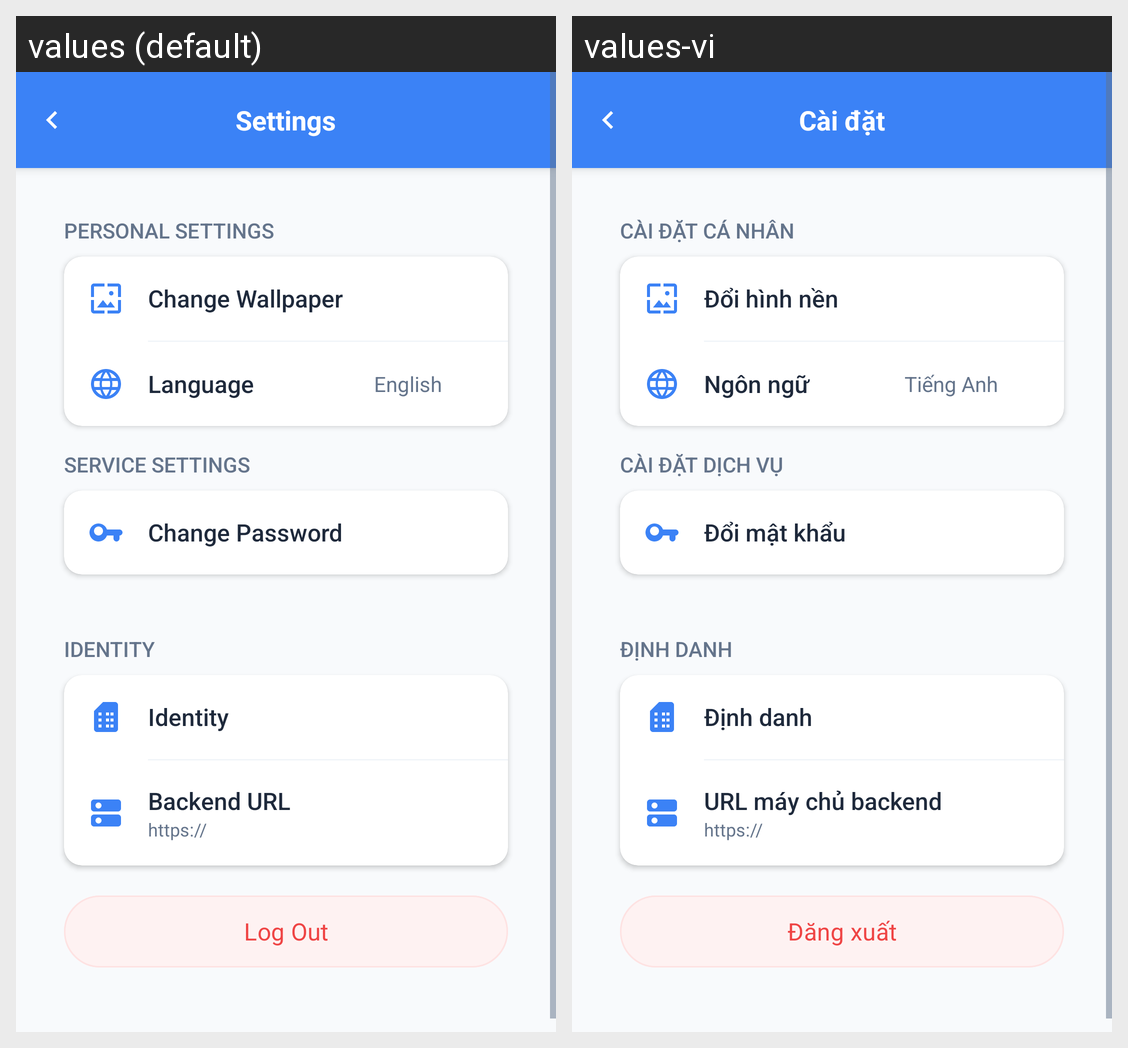

For this localized Android screen grid, give each drawn string resource with its value in every locale shown.
Android screen res/layout/activity_settings.xml rendered under 2 locales, left to right: values (default), values-vi. Device: Nexus 5 (rendered at 1080×1920; each locale shown at half size, 540×960, under a caption strip naming it); theme Theme.MySoftPOS.
Strings drawn on this screen, with the default value and each locale's value (text and hints the layout hard-codes, and strings that could not be matched under every locale, appear in the picture but are not listed):

settings_title
  values: Settings
  values-vi: Cài đặt

settings_personal_group
  values: Personal Settings
  values-vi: Cài đặt cá nhân

settings_change_wallpaper
  values: Change Wallpaper
  values-vi: Đổi hình nền

settings_language
  values: Language
  values-vi: Ngôn ngữ

settings_language_en
  values: English
  values-vi: Tiếng Anh

settings_service_group
  values: Service Settings
  values-vi: Cài đặt dịch vụ

settings_change_password
  values: Change Password
  values-vi: Đổi mật khẩu

settings_identity_group
  values: Identity
  values-vi: Định danh

settings_backend_input_hint
  values: Backend URL
  values-vi: URL máy chủ backend

settings_backend_default_value
  values: https://
  values-vi: https://

settings_logout
  values: Log Out
  values-vi: Đăng xuất
